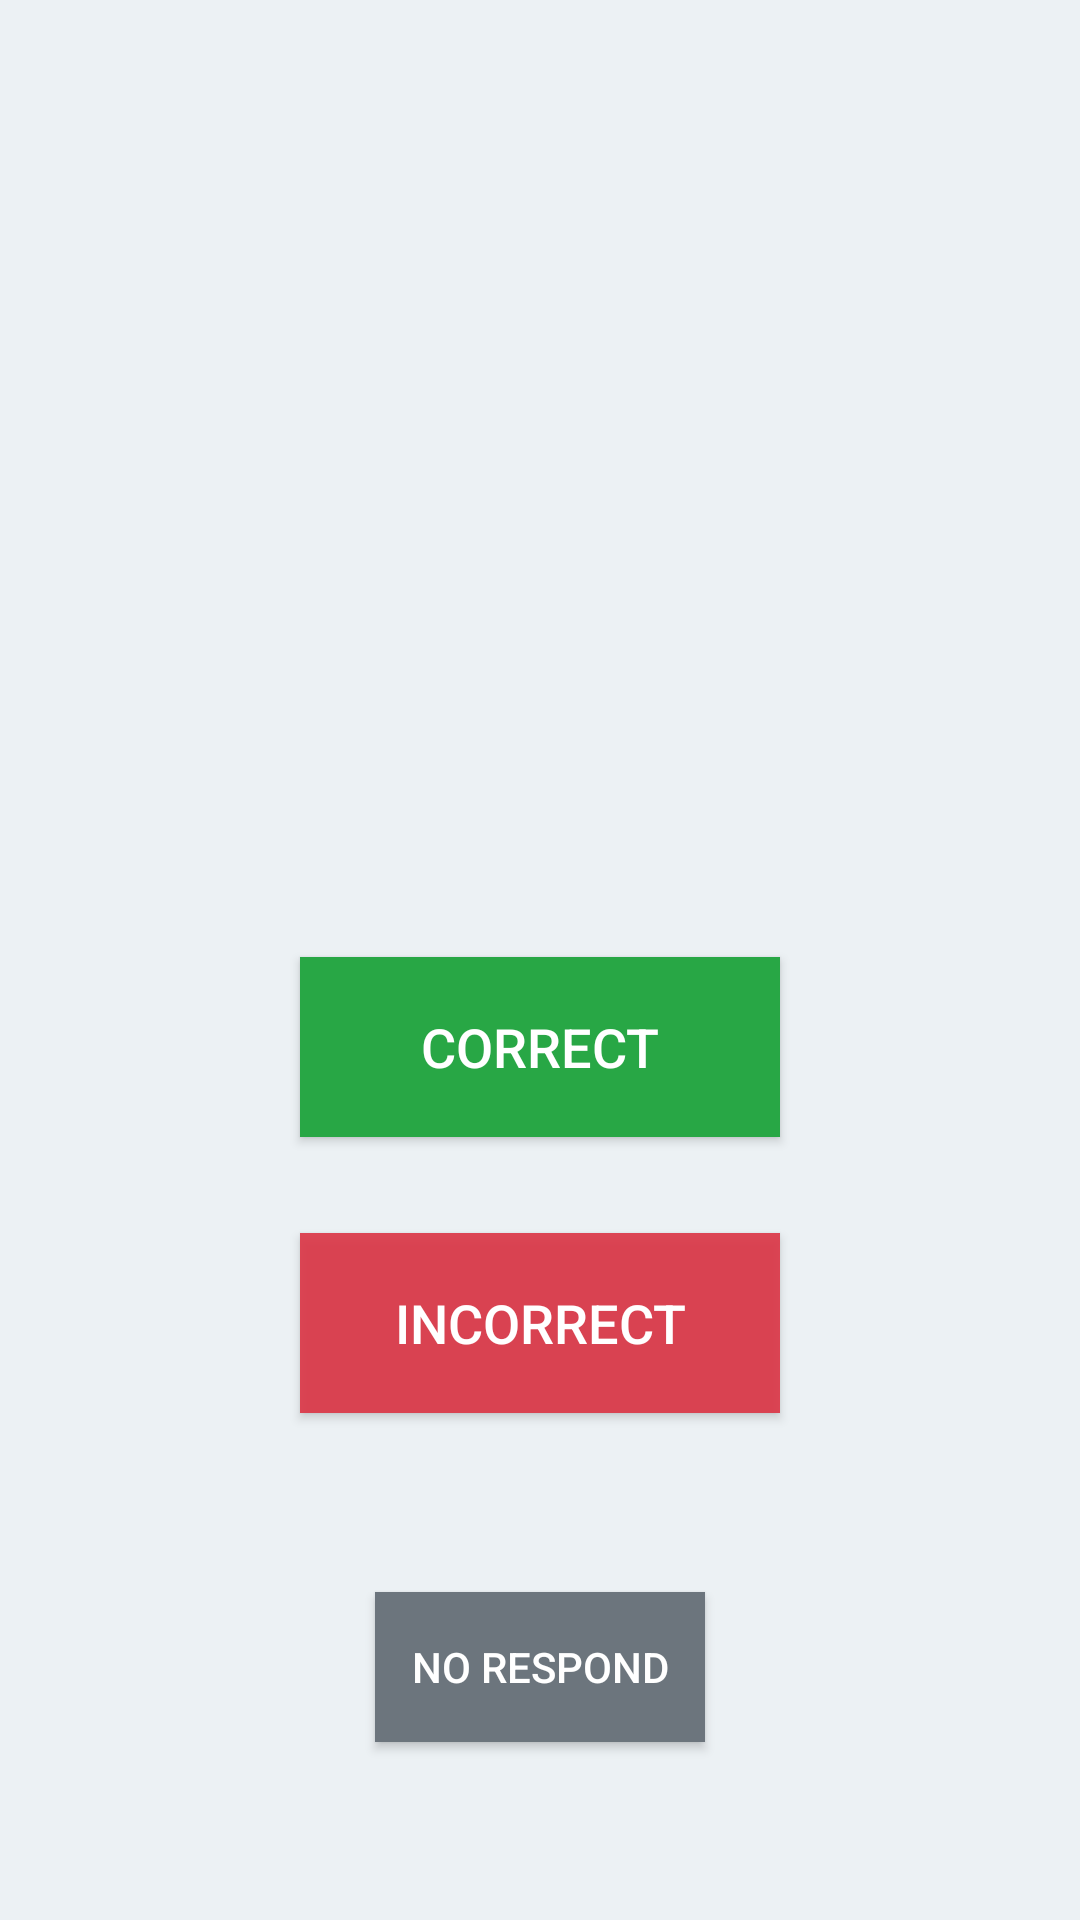

Reconstruct the res/layout file that produces this screen, plus the resources it refers to.
<!-- AndroidManifest.xml: application theme AppTheme -->
<!-- res/layout/activity_marking.xml -->
<?xml version="1.0" encoding="utf-8"?>
<androidx.constraintlayout.widget.ConstraintLayout xmlns:android="http://schemas.android.com/apk/res/android"
    xmlns:app="http://schemas.android.com/apk/res-auto"
    xmlns:tools="http://schemas.android.com/tools"
    android:layout_width="match_parent"
    android:layout_height="match_parent"
    android:background="#ECF1F4"
    tools:context=".MarkingActivity">

    <Button
        android:id="@+id/btnCorrect"
        android:layout_width="160dp"
        android:layout_height="60dp"
        android:background="#28A745"
        android:text="Correct"
        android:textColor="#FFFFFF"
        android:textSize="18sp"
        app:layout_constraintBottom_toBottomOf="parent"
        app:layout_constraintEnd_toEndOf="parent"
        app:layout_constraintHorizontal_bias="0.5"
        app:layout_constraintStart_toStartOf="parent"
        app:layout_constraintTop_toTopOf="parent"
        app:layout_constraintVertical_bias="0.55" />

    <Button
        android:id="@+id/btnIncorrect"
        android:layout_width="160dp"
        android:layout_height="60dp"
        android:layout_marginTop="32dp"
        android:background="#E6DC3545"
        android:text="Incorrect"
        android:textColor="#FFFFFF"
        android:textSize="18sp"
        app:layout_constraintEnd_toEndOf="parent"
        app:layout_constraintHorizontal_bias="0.5"
        app:layout_constraintStart_toStartOf="parent"
        app:layout_constraintTop_toBottomOf="@+id/btnCorrect" />

    <Button
        android:id="@+id/btnNoRespond"
        android:layout_width="110dp"
        android:layout_height="50dp"
        android:background="#6C757D"
        android:text="No Respond"
        android:textColor="#FFFFFF"
        app:layout_constraintBottom_toBottomOf="parent"
        app:layout_constraintEnd_toEndOf="parent"
        app:layout_constraintHorizontal_bias="0.5"
        app:layout_constraintStart_toStartOf="parent"
        app:layout_constraintTop_toBottomOf="@+id/btnIncorrect" />
</androidx.constraintlayout.widget.ConstraintLayout>
<!-- resources referenced by this layout -->
<resources>
  <style name="AppTheme" parent="Theme.AppCompat.Light.DarkActionBar">
          
          <item name="colorPrimary">@color/colorPrimary</item>
          <item name="colorPrimaryDark">@color/colorPrimaryDark</item>
          <item name="colorAccent">@color/colorPrimaryDark</item>
      </style>
  <color name="colorPrimary">#3053dd</color>
  <color name="colorPrimaryDark">#3053dd</color>
</resources>
